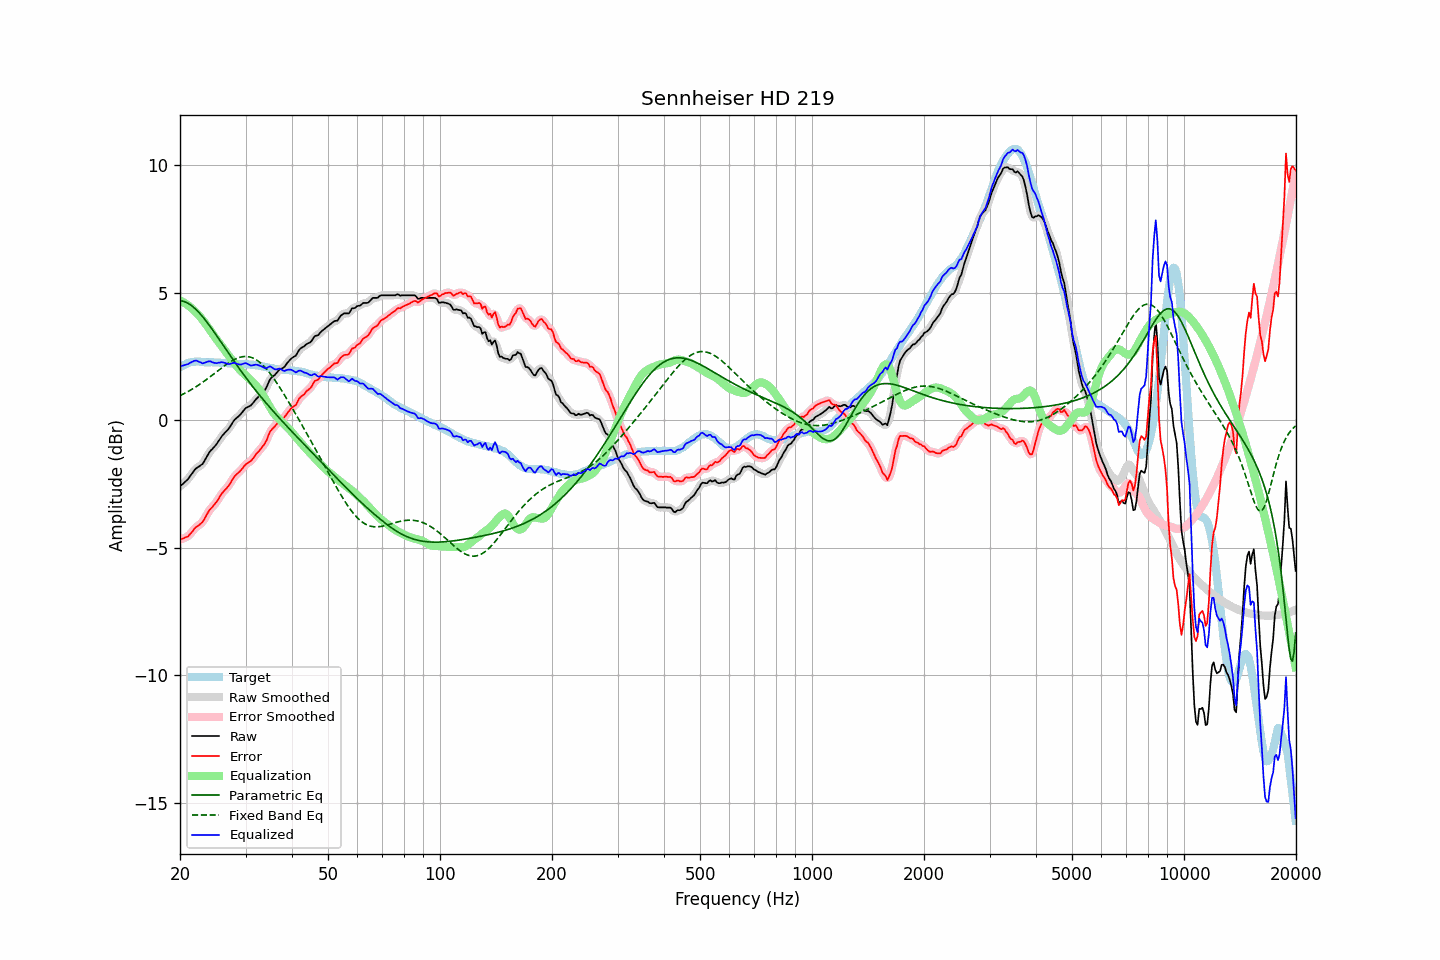

Data behind this chart, as committed beside it:
frequency, raw, error, smoothed, error_smoothed, equalization, parametric_eq, fixed_band_eq, equalized_raw, equalized_smoothed, target
20.00, -2.59, -4.67, -2.59, -4.66, 4.69, 4.69, 0.96, 2.10, 2.10, 2.07
20.20, -2.53, -4.65, -2.54, -4.65, 4.66, 4.68, 0.99, 2.13, 2.12, 2.11
20.40, -2.48, -4.64, -2.49, -4.63, 4.63, 4.66, 1.02, 2.14, 2.14, 2.15
20.61, -2.43, -4.60, -2.43, -4.61, 4.59, 4.64, 1.06, 2.16, 2.16, 2.17
20.81, -2.36, -4.58, -2.37, -4.58, 4.55, 4.61, 1.09, 2.18, 2.18, 2.21
21.02, -2.30, -4.56, -2.30, -4.54, 4.50, 4.58, 1.13, 2.20, 2.21, 2.25
21.23, -2.21, -4.48, -2.22, -4.49, 4.46, 4.54, 1.16, 2.24, 2.24, 2.26
21.44, -2.13, -4.41, -2.13, -4.41, 4.40, 4.50, 1.20, 2.27, 2.27, 2.28
21.66, -2.05, -4.34, -2.04, -4.33, 4.34, 4.45, 1.23, 2.30, 2.30, 2.29
21.87, -1.95, -4.24, -1.96, -4.25, 4.28, 4.40, 1.27, 2.33, 2.33, 2.29
22.09, -1.88, -4.18, -1.89, -4.19, 4.22, 4.34, 1.31, 2.34, 2.33, 2.30
22.31, -1.84, -4.14, -1.84, -4.14, 4.16, 4.28, 1.35, 2.32, 2.32, 2.30
22.54, -1.81, -4.10, -1.80, -4.10, 4.09, 4.21, 1.40, 2.29, 2.29, 2.30
22.76, -1.75, -4.04, -1.76, -4.05, 4.02, 4.14, 1.44, 2.26, 2.26, 2.29
22.99, -1.71, -3.99, -1.70, -3.98, 3.94, 4.06, 1.48, 2.23, 2.24, 2.28
23.22, -1.61, -3.89, -1.61, -3.89, 3.86, 3.99, 1.53, 2.24, 2.25, 2.28
23.45, -1.50, -3.77, -1.51, -3.78, 3.77, 3.91, 1.57, 2.27, 2.26, 2.27
23.69, -1.40, -3.66, -1.39, -3.66, 3.69, 3.82, 1.62, 2.29, 2.29, 2.27
23.92, -1.28, -3.55, -1.29, -3.56, 3.59, 3.74, 1.67, 2.31, 2.30, 2.27
24.16, -1.19, -3.47, -1.20, -3.47, 3.50, 3.65, 1.72, 2.31, 2.30, 2.28
24.40, -1.13, -3.41, -1.13, -3.40, 3.41, 3.57, 1.76, 2.28, 2.28, 2.28
24.65, -1.07, -3.33, -1.06, -3.33, 3.32, 3.48, 1.81, 2.26, 2.26, 2.27
24.89, -0.99, -3.26, -0.99, -3.26, 3.23, 3.39, 1.86, 2.24, 2.24, 2.26
25.14, -0.91, -3.18, -0.91, -3.17, 3.15, 3.29, 1.91, 2.24, 2.24, 2.26
25.39, -0.81, -3.08, -0.82, -3.08, 3.07, 3.20, 1.96, 2.26, 2.25, 2.26
25.65, -0.73, -2.98, -0.72, -2.98, 2.99, 3.11, 2.01, 2.26, 2.27, 2.25
25.91, -0.63, -2.87, -0.63, -2.88, 2.90, 3.02, 2.06, 2.28, 2.27, 2.24
26.16, -0.55, -2.80, -0.56, -2.80, 2.82, 2.92, 2.10, 2.27, 2.26, 2.24
26.43, -0.49, -2.73, -0.49, -2.73, 2.73, 2.83, 2.15, 2.25, 2.24, 2.24
26.69, -0.42, -2.67, -0.42, -2.66, 2.64, 2.74, 2.19, 2.22, 2.22, 2.24
26.96, -0.36, -2.59, -0.35, -2.58, 2.56, 2.65, 2.24, 2.20, 2.21, 2.23
27.23, -0.27, -2.50, -0.26, -2.49, 2.47, 2.55, 2.28, 2.21, 2.21, 2.23
27.50, -0.17, -2.39, -0.16, -2.39, 2.39, 2.46, 2.32, 2.22, 2.23, 2.23
27.77, -0.06, -2.28, -0.07, -2.29, 2.31, 2.37, 2.35, 2.24, 2.24, 2.22
28.05, 0.03, -2.19, 0.02, -2.20, 2.23, 2.28, 2.39, 2.25, 2.24, 2.22
28.33, 0.08, -2.13, 0.08, -2.13, 2.15, 2.19, 2.41, 2.22, 2.23, 2.21
28.62, 0.13, -2.07, 0.13, -2.07, 2.07, 2.10, 2.44, 2.20, 2.20, 2.21
28.90, 0.19, -2.02, 0.19, -2.02, 1.99, 2.01, 2.46, 2.18, 2.18, 2.20
29.19, 0.26, -1.95, 0.26, -1.95, 1.93, 1.93, 2.48, 2.18, 2.19, 2.20
29.48, 0.34, -1.88, 0.34, -1.87, 1.87, 1.84, 2.49, 2.21, 2.21, 2.21
29.78, 0.41, -1.79, 0.41, -1.79, 1.81, 1.75, 2.50, 2.23, 2.23, 2.20
30.08, 0.48, -1.73, 0.47, -1.73, 1.76, 1.67, 2.50, 2.24, 2.23, 2.21
30.38, 0.51, -1.68, 0.51, -1.68, 1.69, 1.58, 2.49, 2.21, 2.21, 2.19
30.68, 0.55, -1.64, 0.55, -1.64, 1.63, 1.50, 2.48, 2.18, 2.18, 2.19
30.99, 0.57, -1.60, 0.59, -1.60, 1.57, 1.42, 2.47, 2.14, 2.15, 2.18
31.30, 0.64, -1.53, 0.65, -1.53, 1.51, 1.34, 2.45, 2.15, 2.15, 2.18
31.61, 0.73, -1.45, 0.72, -1.45, 1.44, 1.26, 2.42, 2.17, 2.16, 2.18
31.93, 0.80, -1.35, 0.80, -1.36, 1.38, 1.18, 2.38, 2.18, 2.17, 2.15
32.24, 0.87, -1.28, 0.87, -1.28, 1.31, 1.10, 2.35, 2.17, 2.17, 2.14
32.57, 0.92, -1.22, 0.93, -1.21, 1.23, 1.02, 2.30, 2.15, 2.15, 2.14
32.89, 0.99, -1.14, 0.99, -1.14, 1.14, 0.94, 2.25, 2.13, 2.13, 2.13
33.22, 1.06, -1.05, 1.05, -1.06, 1.04, 0.87, 2.19, 2.10, 2.10, 2.11
33.55, 1.13, -0.98, 1.12, -0.98, 0.94, 0.79, 2.13, 2.07, 2.06, 2.11
33.89, 1.21, -0.88, 1.21, -0.88, 0.84, 0.72, 2.06, 2.04, 2.05, 2.08
34.23, 1.31, -0.77, 1.33, -0.75, 0.73, 0.64, 1.99, 2.05, 2.06, 2.08
34.57, 1.47, -0.60, 1.46, -0.60, 0.62, 0.57, 1.92, 2.09, 2.08, 2.06
34.92, 1.60, -0.45, 1.58, -0.47, 0.51, 0.50, 1.84, 2.11, 2.09, 2.05
35.27, 1.67, -0.37, 1.67, -0.37, 0.40, 0.42, 1.75, 2.08, 2.08, 2.05
35.62, 1.73, -0.30, 1.73, -0.30, 0.31, 0.35, 1.67, 2.03, 2.04, 2.03
35.97, 1.78, -0.24, 1.78, -0.23, 0.22, 0.28, 1.58, 2.00, 2.01, 2.01
... 635 more rows
